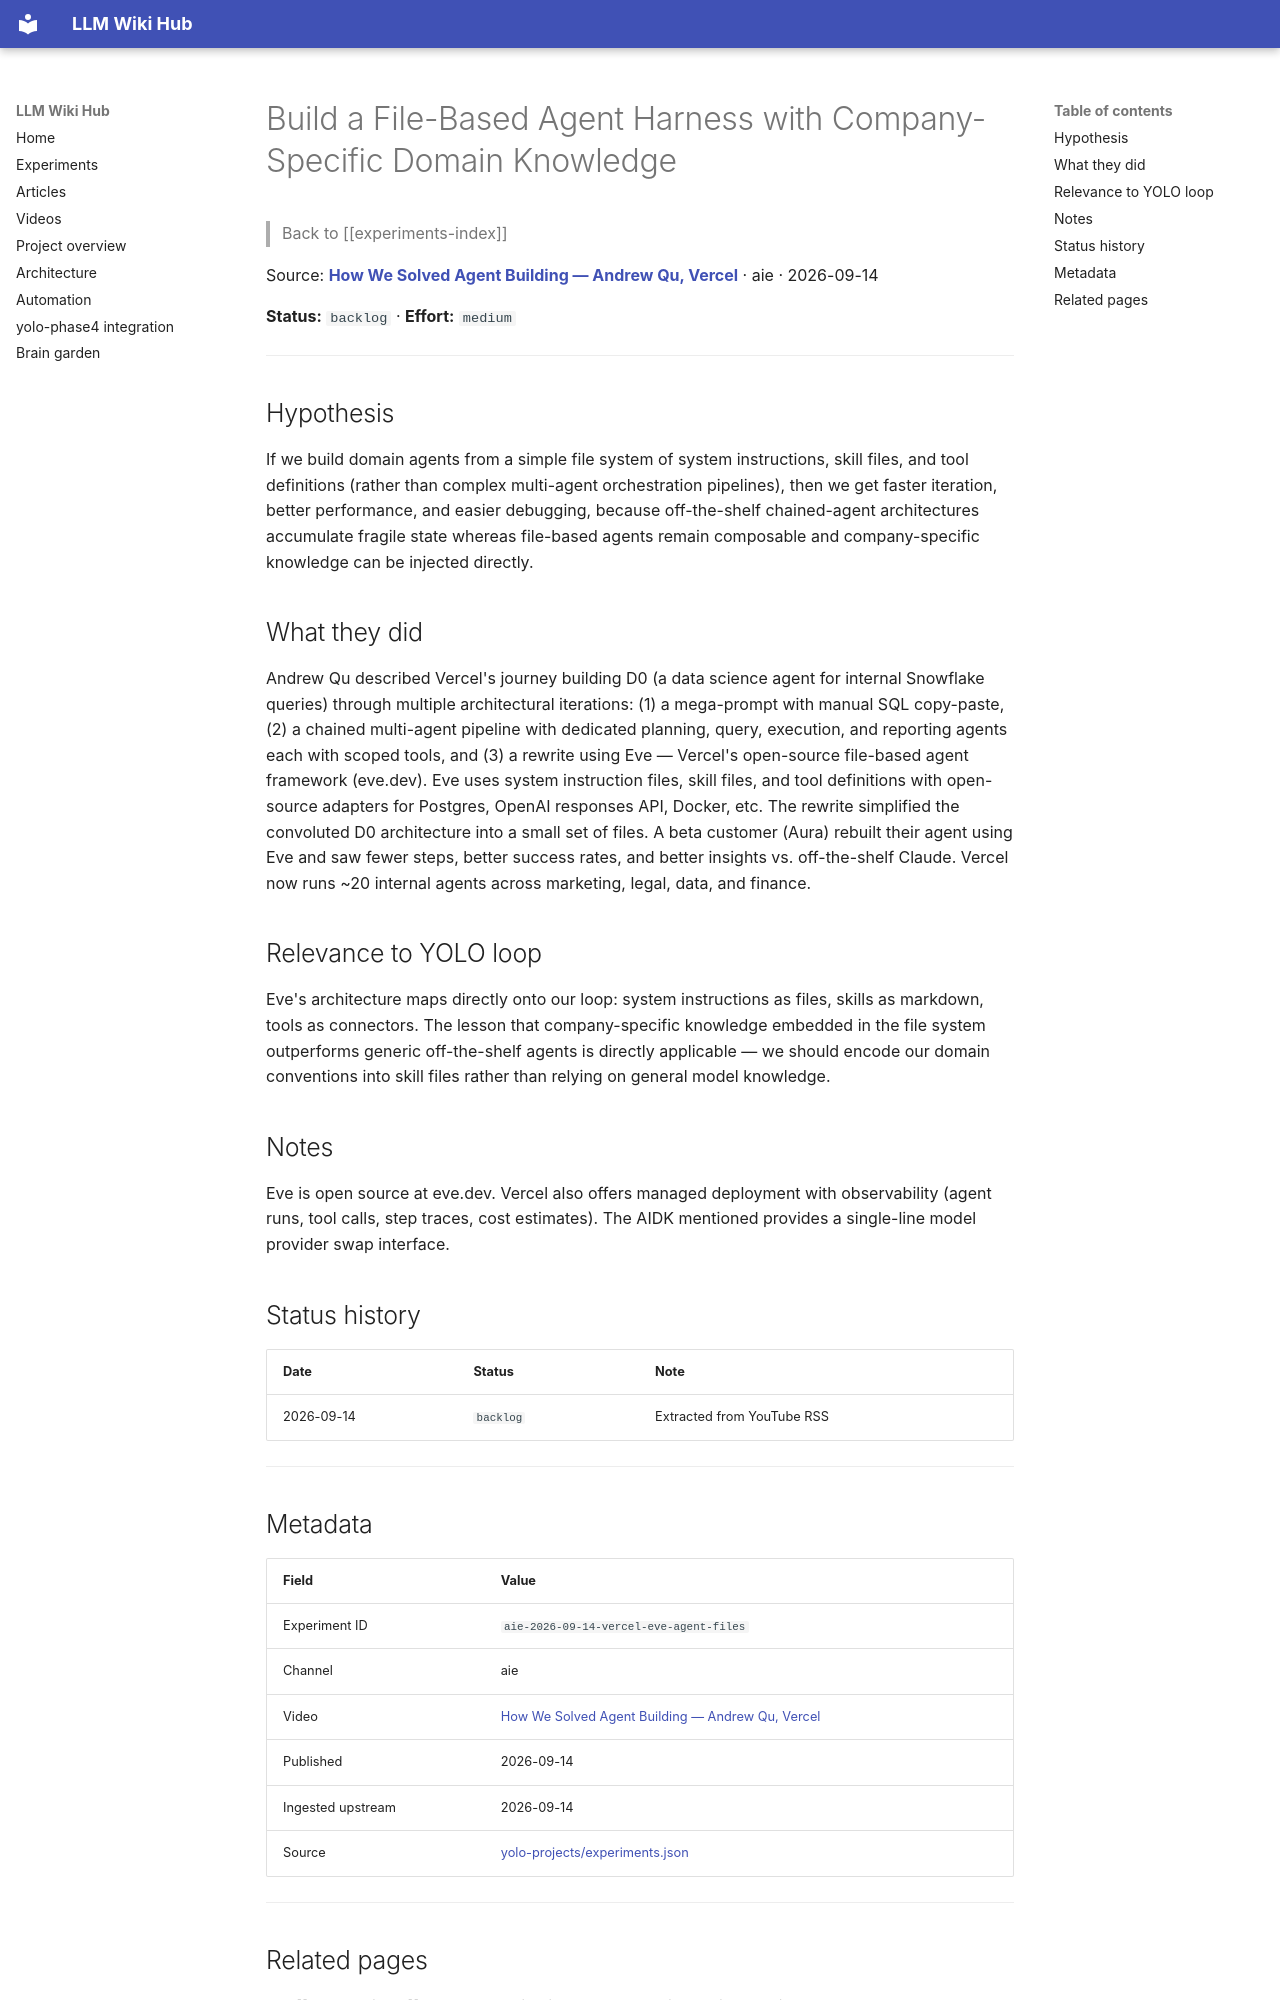

repository: Anguijm/llm-wiki-hub · page: experiments/aie-2026-09-14-vercel-eve-agent-files/index.html · generator: mkdocs

# Build a File-Based Agent Harness with Company-Specific Domain Knowledge

> Back to [[experiments-index]]

Source: **[How We Solved Agent Building — Andrew Qu, Vercel](https://www.youtube.com/watch?v=9dYcwOkpCE8)** · aie · 2026-09-14

**Status:** `backlog` · **Effort:** `medium`

---

## Hypothesis

If we build domain agents from a simple file system of system instructions, skill files, and tool definitions (rather than complex multi-agent orchestration pipelines), then we get faster iteration, better performance, and easier debugging, because off-the-shelf chained-agent architectures accumulate fragile state whereas file-based agents remain composable and company-specific knowledge can be injected directly.

## What they did

Andrew Qu described Vercel's journey building D0 (a data science agent for internal Snowflake queries) through multiple architectural iterations: (1) a mega-prompt with manual SQL copy-paste, (2) a chained multi-agent pipeline with dedicated planning, query, execution, and reporting agents each with scoped tools, and (3) a rewrite using Eve — Vercel's open-source file-based agent framework (eve.dev). Eve uses system instruction files, skill files, and tool definitions with open-source adapters for Postgres, OpenAI responses API, Docker, etc. The rewrite simplified the convoluted D0 architecture into a small set of files. A beta customer (Aura) rebuilt their agent using Eve and saw fewer steps, better success rates, and better insights vs. off-the-shelf Claude. Vercel now runs ~20 internal agents across marketing, legal, data, and finance.

## Relevance to YOLO loop

Eve's architecture maps directly onto our loop: system instructions as files, skills as markdown, tools as connectors. The lesson that company-specific knowledge embedded in the file system outperforms generic off-the-shelf agents is directly applicable — we should encode our domain conventions into skill files rather than relying on general model knowledge.

## Notes

Eve is open source at eve.dev. Vercel also offers managed deployment with observability (agent runs, tool calls, step traces, cost estimates). The AIDK mentioned provides a single-line model provider swap interface.

## Status history

| Date | Status | Note |
|---|---|---|
| 2026-09-14 | `backlog` | Extracted from YouTube RSS |

---
